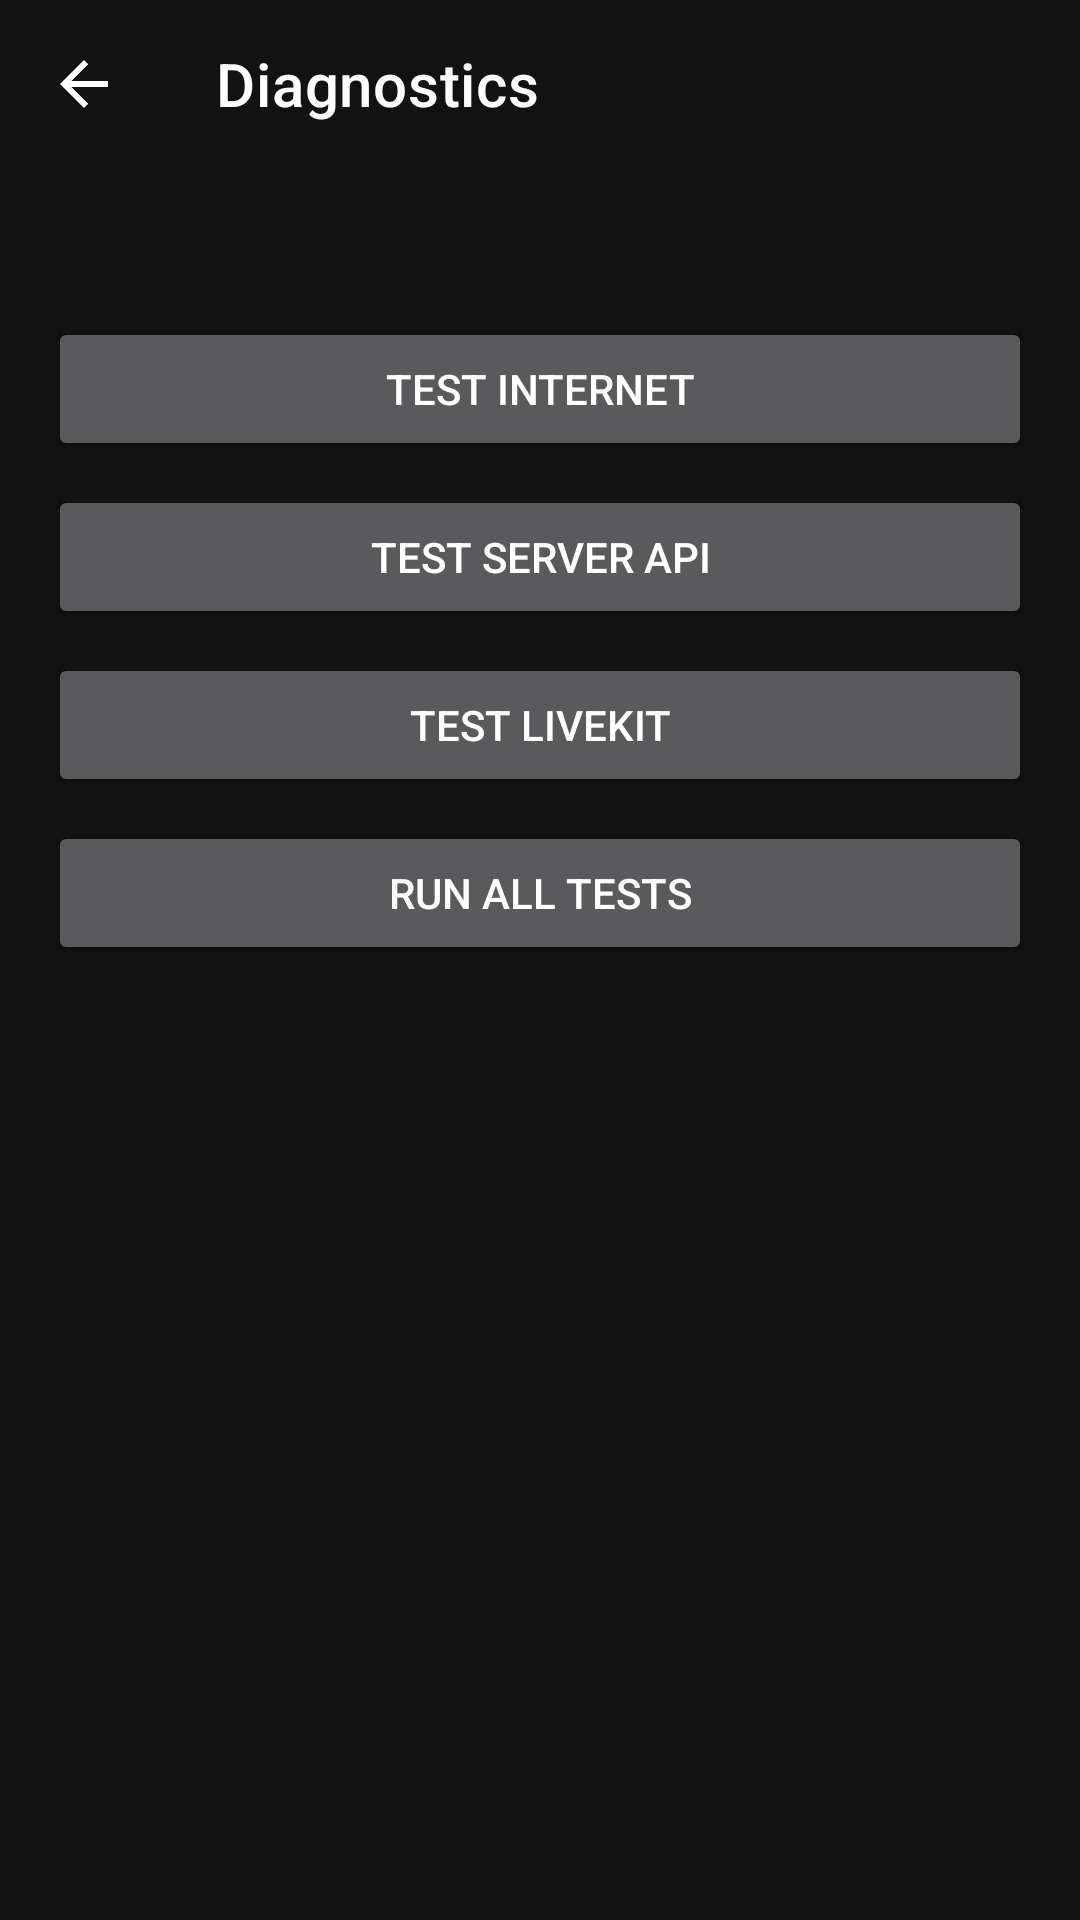

Write the Android layout XML for this screen, with the resource values it uses.
<!-- AndroidManifest.xml: application theme Theme.Dogan -->
<!-- res/layout/activity_diagnostics.xml -->
<?xml version="1.0" encoding="utf-8"?>
<LinearLayout xmlns:android="http://schemas.android.com/apk/res/android"
    xmlns:app="http://schemas.android.com/apk/res-auto"
    android:layout_width="match_parent"
    android:layout_height="match_parent"
    android:orientation="vertical">

    <com.google.android.material.appbar.MaterialToolbar
        android:id="@+id/diagnosticsToolbar"
        android:layout_width="match_parent"
        android:layout_height="?attr/actionBarSize"
        app:navigationIcon="?attr/homeAsUpIndicator"
        app:title="@string/diagnostics_title" />

    <ScrollView
        android:layout_width="match_parent"
        android:layout_height="match_parent"
        android:padding="16dp">

        <LinearLayout
            android:layout_width="match_parent"
            android:layout_height="wrap_content"
            android:orientation="vertical">

            <TextView
                android:id="@+id/diagnosticsStatusTxt"
                android:layout_width="match_parent"
                android:layout_height="wrap_content"
                android:textSize="16sp" />

            <Button
                android:id="@+id/testInternetBtn"
                android:layout_width="match_parent"
                android:layout_height="wrap_content"
                android:layout_marginTop="12dp"
                android:text="@string/test_internet" />

            <Button
                android:id="@+id/testServerApiBtn"
                android:layout_width="match_parent"
                android:layout_height="wrap_content"
                android:layout_marginTop="8dp"
                android:text="@string/test_server_api" />

            <Button
                android:id="@+id/testWebRtcBtn"
                android:layout_width="match_parent"
                android:layout_height="wrap_content"
                android:layout_marginTop="8dp"
                android:text="@string/test_webrtc" />

            <Button
                android:id="@+id/runAllTestsBtn"
                android:layout_width="match_parent"
                android:layout_height="wrap_content"
                android:layout_marginTop="8dp"
                android:text="@string/run_all_tests" />

            <LinearLayout
                android:id="@+id/testResultsContainer"
                android:layout_width="match_parent"
                android:layout_height="wrap_content"
                android:layout_marginTop="16dp"
                android:orientation="vertical" />
        </LinearLayout>
    </ScrollView>
</LinearLayout>
<!-- resources referenced by this layout -->
<resources>
  <string name="diagnostics_title">Diagnostics</string>
  <string name="run_all_tests">Run All Tests</string>
  <string name="test_internet">Test Internet</string>
  <string name="test_server_api">Test Server API</string>
  <string name="test_webrtc">Test LiveKit</string>
  <style name="Theme.Dogan" parent="Theme.MaterialComponents.NoActionBar">
          <item name="colorPrimary">@color/dogan_primary_dark</item>
          <item name="colorPrimaryVariant">@color/dogan_primary</item>
          <item name="colorOnPrimary">@color/dogan_on_primary</item>
          <item name="colorSecondary">@color/dogan_primary</item>
          <item name="colorOnSecondary">@color/dogan_on_primary</item>
          <item name="colorSurface">@color/dogan_surface</item>
          <item name="colorOnSurface">@color/dogan_on_surface</item>
          <item name="android:statusBarColor">@color/dogan_surface</item>
          <item name="android:navigationBarColor">@color/dogan_surface</item>
          <item name="android:windowBackground">@color/dogan_surface</item>
          <item name="android:textColorPrimary">@color/dogan_on_surface</item>
          <item name="android:textColorSecondary">@color/dogan_on_surface_secondary</item>
          <item name="materialButtonStyle">@style/Widget.Dogan.Button</item>
      </style>
  <color name="dogan_primary_dark">#1B5E20</color>
  <color name="dogan_primary">#2E7D32</color>
  <color name="dogan_on_primary">#FFFFFF</color>
  <color name="dogan_surface">#121212</color>
  <color name="dogan_on_surface">#FFFFFF</color>
  <color name="dogan_on_surface_secondary">#B3FFFFFF</color>
  <style name="Widget.Dogan.Button" parent="Widget.MaterialComponents.Button">
          <item name="backgroundTint">@color/dogan_surface_elevated</item>
          <item name="android:textColor">@color/dogan_on_surface</item>
          <item name="cornerRadius">8dp</item>
          <item name="iconTint">@color/dogan_on_surface</item>
          <item name="iconGravity">textStart</item>
          <item name="iconPadding">8dp</item>
      </style>
  <color name="dogan_surface_elevated">#2C2C2C</color>
</resources>
